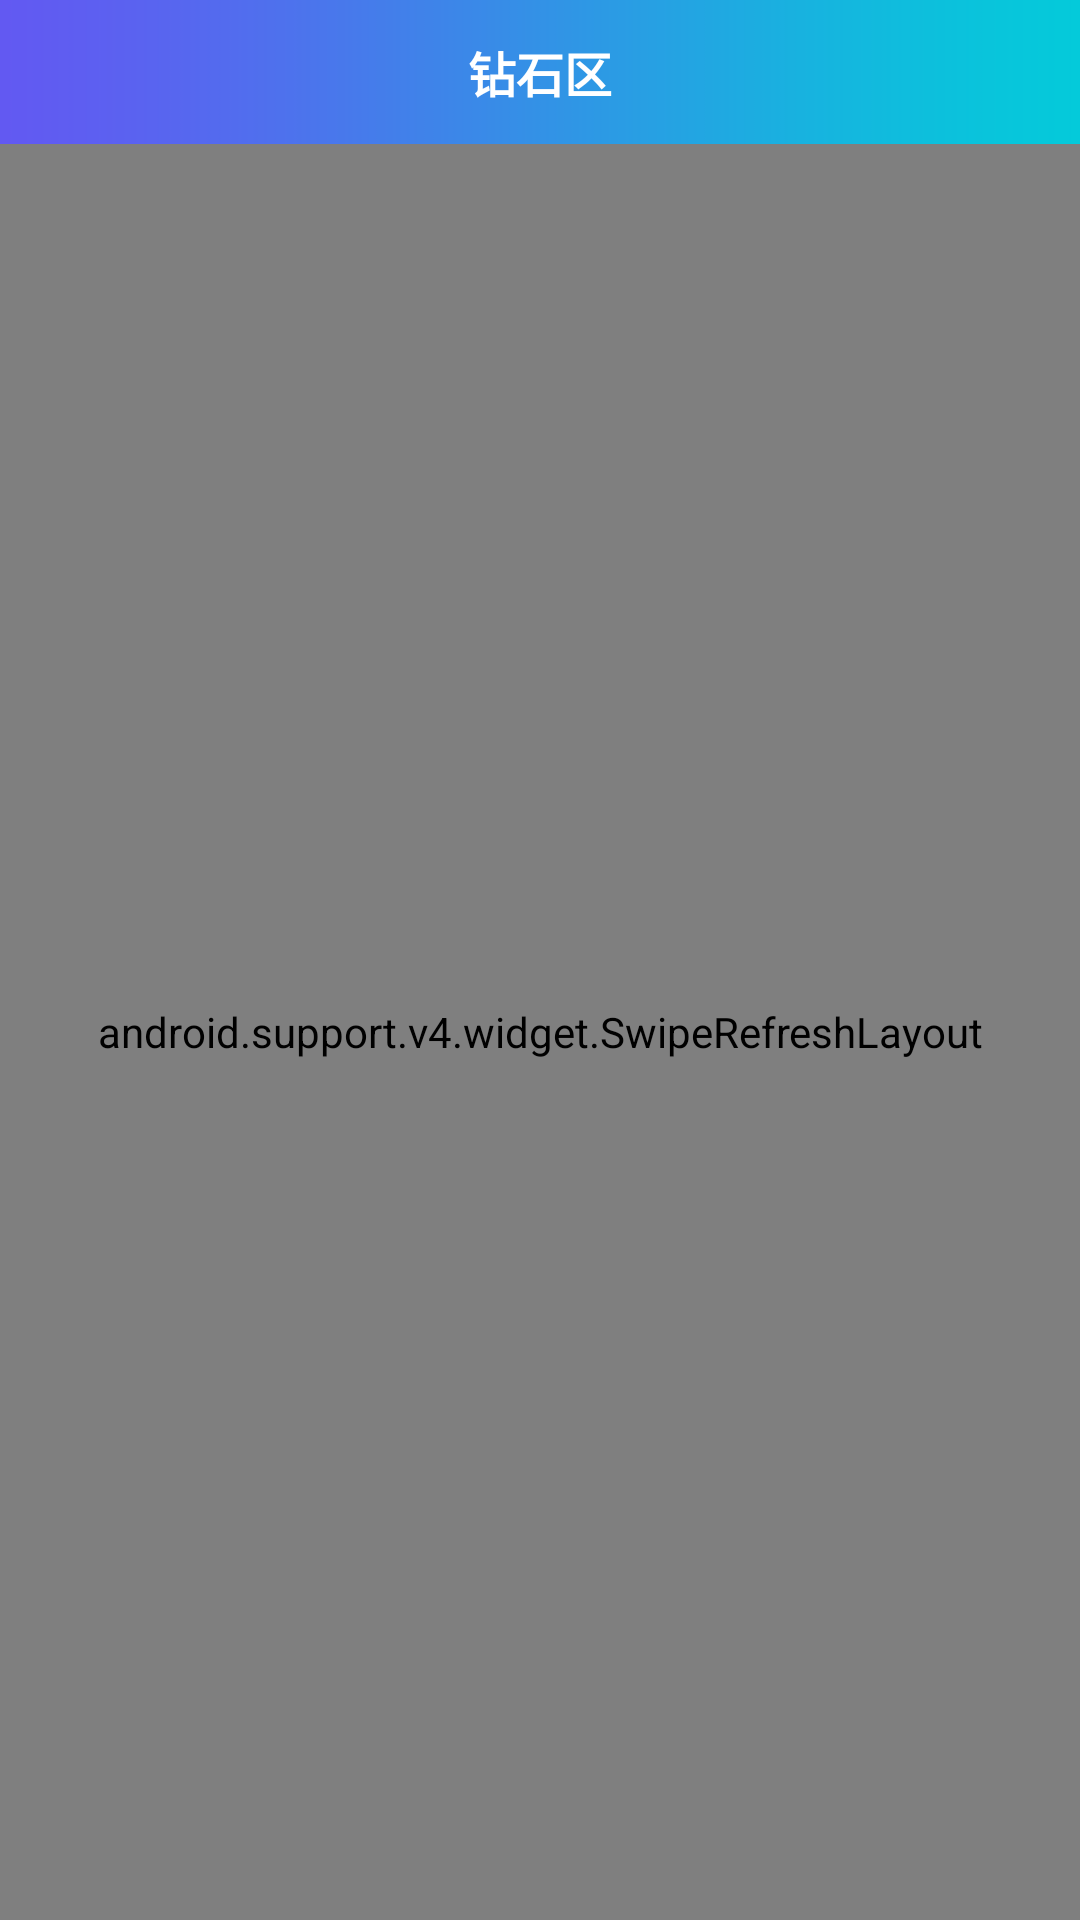

Write the Android layout XML for this screen, with the resource values it uses.
<!-- AndroidManifest.xml: application theme AppTheme -->
<!-- res/layout/fragmnet_diamond.xml -->
<?xml version="1.0" encoding="utf-8"?>
<LinearLayout xmlns:android="http://schemas.android.com/apk/res/android"
    xmlns:app="http://schemas.android.com/apk/res-auto"
    android:layout_width="match_parent"
    android:layout_height="match_parent"
    android:background="@color/white"
    android:orientation="vertical">

    <android.support.v7.widget.Toolbar
        android:id="@+id/toolbar"
        android:layout_width="match_parent"
        android:layout_height="48dp"
        android:background="@mipmap/toorbar_bg">

        <TextView
            android:id="@+id/toolbar_title"
            android:layout_width="wrap_content"
            android:layout_height="wrap_content"
            android:layout_gravity="center"
            android:text="钻石区"
            android:textColor="@color/white"
            android:textSize="16sp"
            android:textStyle="bold" />

    </android.support.v7.widget.Toolbar>

    <android.support.v4.widget.SwipeRefreshLayout
        android:id="@+id/refresh"
        android:layout_width="match_parent"
        android:layout_height="match_parent">

        <android.support.v7.widget.RecyclerView
            android:id="@+id/recycler"
            android:layout_width="match_parent"
            android:layout_height="match_parent" />
    </android.support.v4.widget.SwipeRefreshLayout>
</LinearLayout>
<!-- resources referenced by this layout -->
<resources>
  <color name="white">#fff</color>
  <!-- mipmap toorbar_bg: png bitmap (mipmap-xhdpi, 1585 bytes) -->
  <style name="AppTheme" parent="Theme.AppCompat.Light.NoActionBar">
          
          <item name="colorPrimary">@color/colorPrimary</item>
          <item name="colorPrimaryDark">@color/colorPrimaryDark</item>
          <item name="colorAccent">@color/colorAccent</item>
      </style>
  <color name="colorPrimary">#000</color>
  <color name="colorPrimaryDark">#000</color>
  <color name="colorAccent">#FF4081</color>
</resources>
